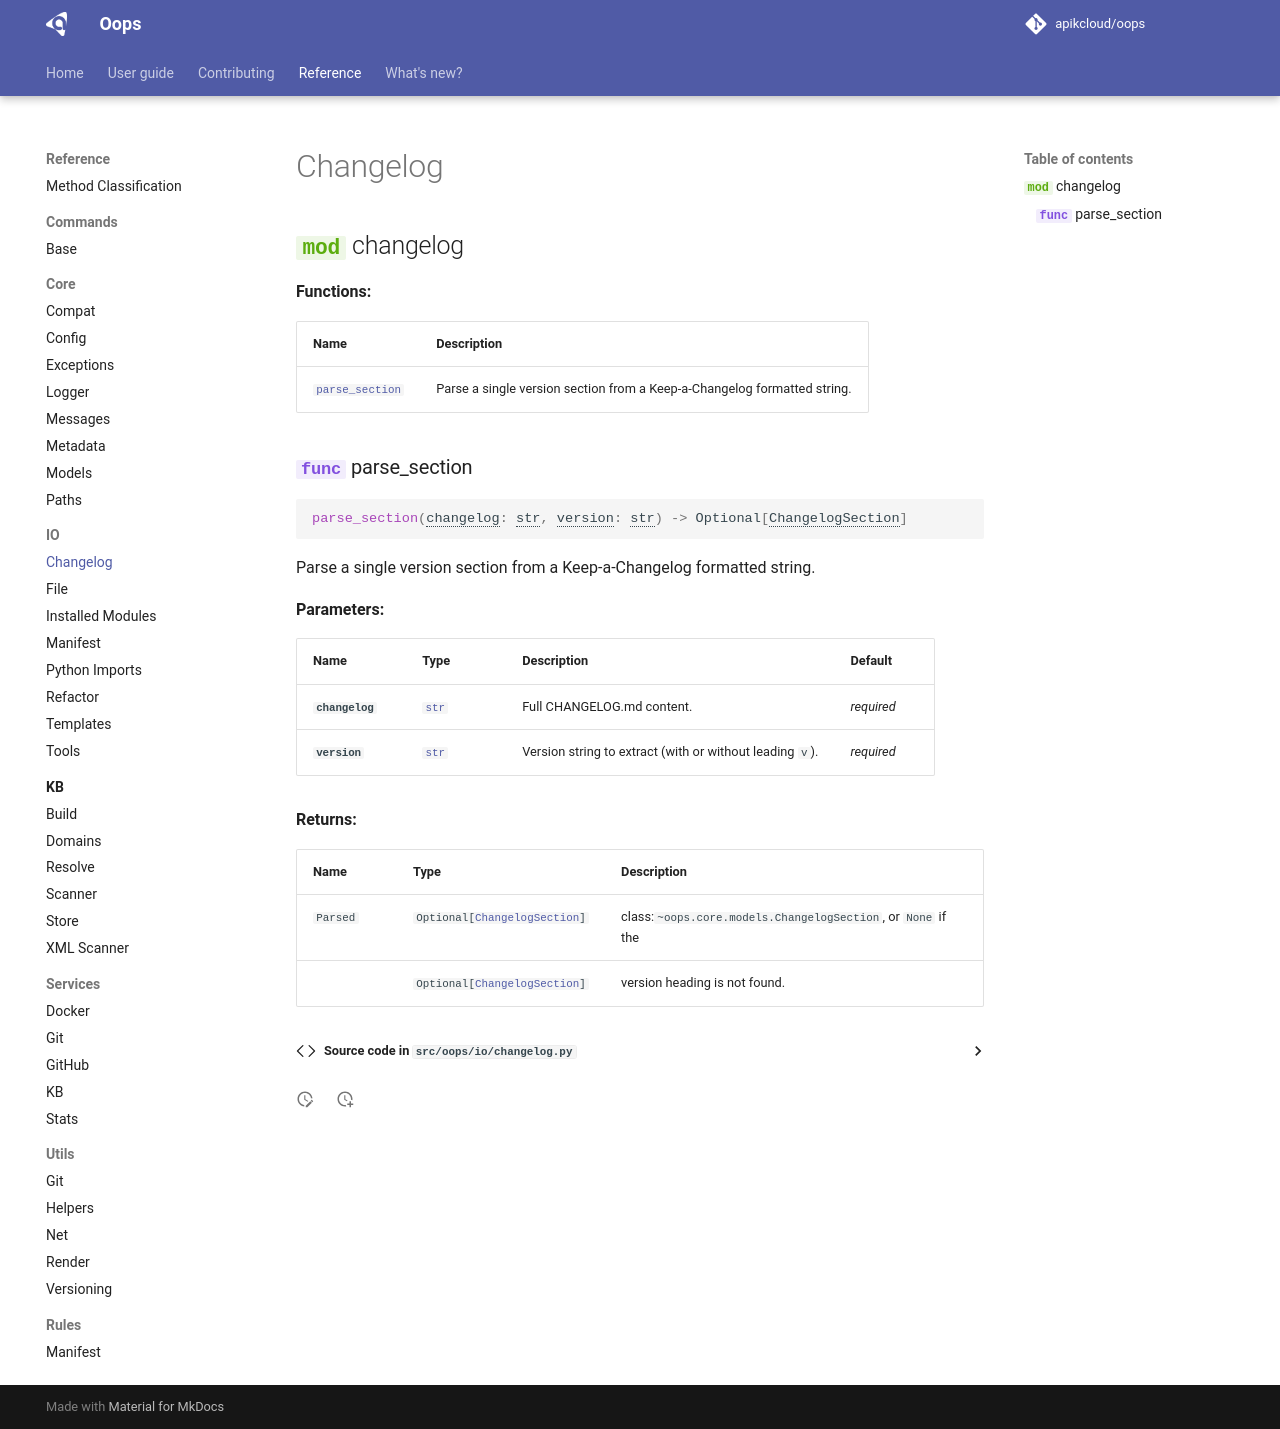

repository: apikcloud/oops · page: dev/reference/io/changelog/index.html · generator: mkdocs

# Changelog

::: oops.io.changelog
